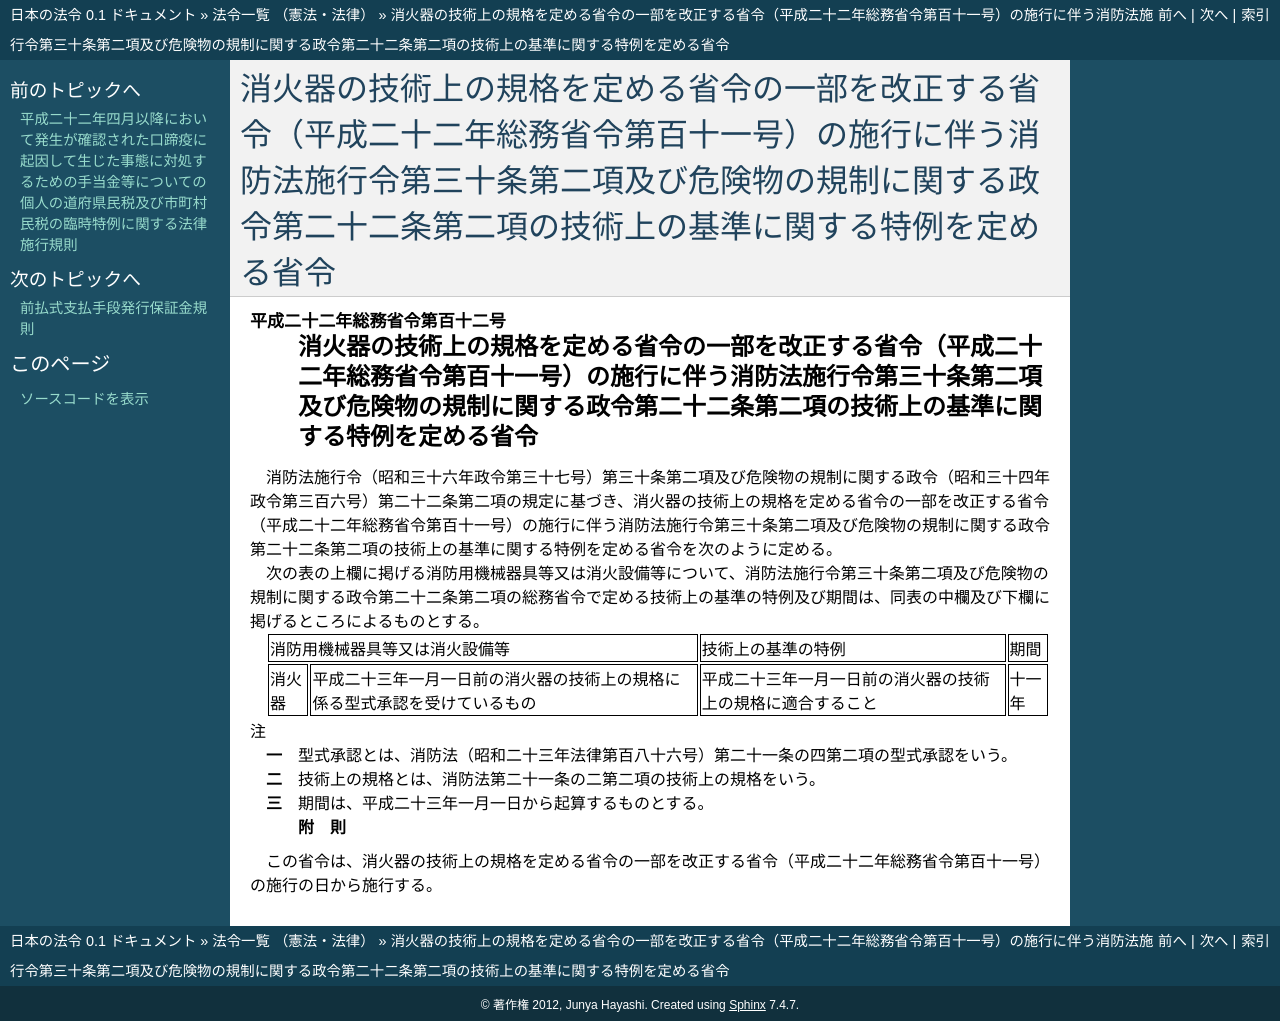

repository: ledmonster/japanese-law · page: doc/422/422M60000008112_20110101_000000000000000.html · generator: sphinx

.. _422M60000008112_20110101_000000000000000:

:orphan:

==============================================================================================================================================================================================================
消火器の技術上の規格を定める省令の一部を改正する省令（平成二十二年総務省令第百十一号）の施行に伴う消防法施行令第三十条第二項及び危険物の規制に関する政令第二十二条第二項の技術上の基準に関する特例を定める省令
==============================================================================================================================================================================================================

.. raw:: html
    
    
    <main id="contentsLaw" class="active">
    <div id="innerDocument" class="active">
    
    
    
    
    <div style="margin-bottom: 12px;">
    <div id="lawTitleNo" style="font-size: 1.067rem; font-weight: bold;" class="_shokanBoxParent">平成二十二年総務省令第百十二号<div class="_shokanBox"></div>
    <div class="_inyoBox" id="_inyo_"></div>
    </div>
    <div id="lawTitle" style="margin-left: 3rem; font-size: 1.5rem; font-weight: bold; line-height: 1.25em;" class="_shokanBoxParent">
    <span data-xpath="">消火器の技術上の規格を定める省令の一部を改正する省令（平成二十二年総務省令第百十一号）の施行に伴う消防法施行令第三十条第二項及び危険物の規制に関する政令第二十二条第二項の技術上の基準に関する特例を定める省令</span><div class="_shokanBox" id="_shokan_"><div class="_shokanBtnIcons"></div></div>
    <div class="_inyoBox" id="_inyo_"></div>
    </div>
    </div><section id="EnactStatement" class="active EnactStatement"><div class="_div_EnactStatement _shokanBoxParent" style="text-indent: 1em;">
    <span data-xpath="">消防法施行令（昭和三十六年政令第三十七号）第三十条第二項及び危険物の規制に関する政令（昭和三十四年政令第三百六号）第二十二条第二項の規定に基づき、消火器の技術上の規格を定める省令の一部を改正する省令（平成二十二年総務省令第百十一号）の施行に伴う消防法施行令第三十条第二項及び危険物の規制に関する政令第二十二条第二項の技術上の基準に関する特例を定める省令を次のように定める。</span><div class="_shokanBox" id="_shokan_"><div class="_shokanBtnIcons"></div></div>
    <div class="_inyoBox" id="_inyo_"></div>
    </div></section><section id="MainProvision" class="active MainProvision"><section class="active Paragraph"><div style="text-indent: 1em;" class="_div_ParagraphSentence _shokanBoxParent">
    <span data-xpath="">次の表の上欄に掲げる消防用機械器具等又は消火設備等について、消防法施行令第三十条第二項及び危険物の規制に関する政令第二十二条第二項の総務省令で定める技術上の基準の特例及び期間は、同表の中欄及び下欄に掲げるところによるものとする。</span><div class="_shokanBox" id="_shokan_"><div class="_shokanBtnIcons"></div></div>
    <div class="_inyoBox" id="_inyo_"></div>
    </div>
    <div class="_shokanBoxParent">
    <table class="Table" style="margin-left: 1em;">
    <tr class="TableRow">
    <td style="border-top: black solid 1px; border-bottom: black solid 1px; border-left: black solid 1px; border-right: black solid 1px;" class="col-pad" colspan="2"><div><span data-xpath="">消防用機械器具等又は消火設備等</span></div></td>
    <td style="border-top: black solid 1px; border-bottom: black solid 1px; border-left: black solid 1px; border-right: black solid 1px;" class="col-pad"><div><span data-xpath="">技術上の基準の特例</span></div></td>
    <td style="border-top: black solid 1px; border-bottom: black solid 1px; border-left: black solid 1px; border-right: black solid 1px;" class="col-pad"><div><span data-xpath="">期間</span></div></td>
    </tr>
    <tr class="TableRow">
    <td style="border-top: black solid 1px; border-bottom: black solid 1px; border-left: black solid 1px; border-right: black solid 1px;" class="col-pad"><div><span data-xpath="">消火器</span></div></td>
    <td style="border-top: black solid 1px; border-bottom: black solid 1px; border-left: black solid 1px; border-right: black solid 1px;" class="col-pad"><div><span data-xpath="">平成二十三年一月一日前の消火器の技術上の規格に係る型式承認を受けているもの</span></div></td>
    <td style="border-top: black solid 1px; border-bottom: black solid 1px; border-left: black solid 1px; border-right: black solid 1px;" class="col-pad"><div><span data-xpath="">平成二十三年一月一日前の消火器の技術上の規格に適合すること</span></div></td>
    <td style="border-top: black solid 1px; border-bottom: black solid 1px; border-left: black solid 1px; border-right: black solid 1px;" class="col-pad"><div><span data-xpath="">十一年</span></div></td>
    </tr>
    </table>
    <div class="_shokanBox"></div>
    <div class="_inyoBox"></div>
    </div>
    <div class="_div_RemarksLabel _shokanBoxParent">
    <span data-xpath="">注</span><div class="_shokanBox"></div>
    <div class="_inyoBox"></div>
    </div>
    <div id="" style="margin-left: 2em; text-indent: -1em;" class="_div_ItemSentence _shokanBoxParent">
    <span style="font-weight: bold;">一</span>　<span data-xpath="">型式承認とは、消防法（昭和二十三年法律第百八十六号）第二十一条の四第二項の型式承認をいう。</span><div class="_shokanBox" id="_shokan_"><div class="_shokanBtnIcons"></div></div>
    <div class="_inyoBox" id="_inyo_"></div>
    </div>
    <div id="" style="margin-left: 2em; text-indent: -1em;" class="_div_ItemSentence _shokanBoxParent">
    <span style="font-weight: bold;">二</span>　<span data-xpath="">技術上の規格とは、消防法第二十一条の二第二項の技術上の規格をいう。</span><div class="_shokanBox" id="_shokan_"><div class="_shokanBtnIcons"></div></div>
    <div class="_inyoBox" id="_inyo_"></div>
    </div>
    <div id="" style="margin-left: 2em; text-indent: -1em;" class="_div_ItemSentence _shokanBoxParent">
    <span style="font-weight: bold;">三</span>　<span data-xpath="">期間は、平成二十三年一月一日から起算するものとする。</span><div class="_shokanBox" id="_shokan_"><div class="_shokanBtnIcons"></div></div>
    <div class="_inyoBox" id="_inyo_"></div>
    </div></section></section><section id="" class="active SupplProvision"><div class="_div_SupplProvisionLabel SupplProvisionLabel _shokanBoxParent" style="margin-bottom: 10px; margin-left: 3em; font-weight: bold;">
    <span data-xpath="">附　則</span><div class="_shokanBox" id="_shokan_"><div class="_shokanBtnIcons"></div></div>
    <div class="_inyoBox" id="_inyo_"></div>
    </div>
    <section class="active Paragraph"><div style="text-indent: 1em;" class="_div_ParagraphSentence _shokanBoxParent">
    <span data-xpath="">この省令は、消火器の技術上の規格を定める省令の一部を改正する省令（平成二十二年総務省令第百十一号）の施行の日から施行する。</span><div class="_shokanBox" id="_shokan_"><div class="_shokanBtnIcons"></div></div>
    <div class="_inyoBox" id="_inyo_"></div>
    </div></section></section>
    
    
    
    
    
    </div>
    </main>
    
    
